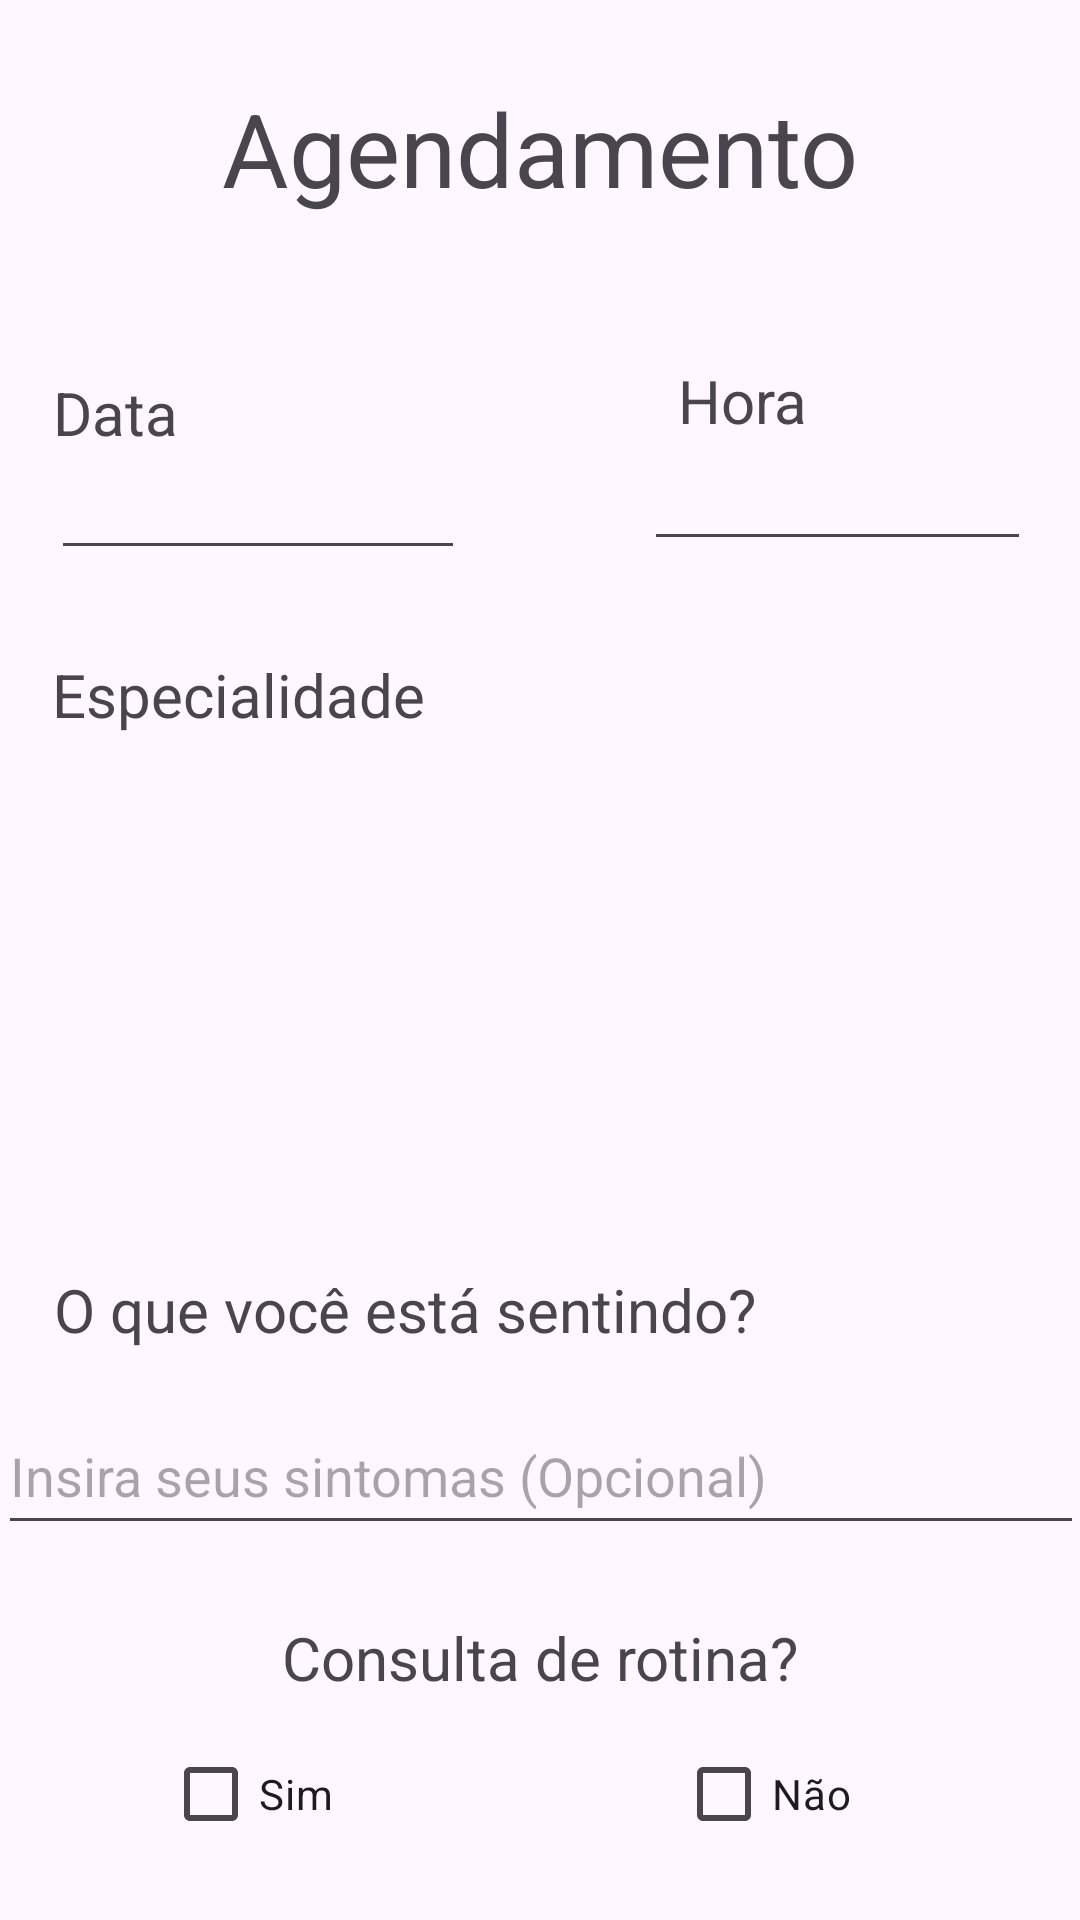

This screen was rendered from an Android layout file. Write that file and the resources it references.
<!-- AndroidManifest.xml: application theme Theme.EuPacienteApplication -->
<!-- res/layout/activity_agendar.xml -->
<?xml version="1.0" encoding="utf-8"?>
<androidx.constraintlayout.widget.ConstraintLayout xmlns:android="http://schemas.android.com/apk/res/android"
    xmlns:app="http://schemas.android.com/apk/res-auto"
    xmlns:tools="http://schemas.android.com/tools"
    android:id="@+id/main"
    android:layout_width="match_parent"
    android:layout_height="match_parent"
    tools:context=".activities.AgendarActivity">

    <TextView
        android:id="@+id/Agendar_TextView_Angendamento"
        android:layout_width="wrap_content"
        android:layout_height="wrap_content"
        android:text="Agendamento"
        android:textSize="34sp"
        app:layout_constraintBottom_toBottomOf="parent"
        app:layout_constraintEnd_toEndOf="parent"
        app:layout_constraintHorizontal_bias="0.5"
        app:layout_constraintStart_toStartOf="parent"
        app:layout_constraintTop_toTopOf="parent"
        app:layout_constraintVertical_bias="0.045" />

    <EditText
        android:id="@+id/Agendamento_Date"
        android:layout_width="138dp"
        android:layout_height="39dp"
        android:ems="10"
        android:inputType="date"
        app:layout_constraintEnd_toEndOf="parent"
        app:layout_constraintHorizontal_bias="0.076"
        app:layout_constraintStart_toStartOf="parent"
        app:layout_constraintTop_toBottomOf="@+id/textView6" />

    <TextView
        android:id="@+id/textView6"
        android:layout_width="wrap_content"
        android:layout_height="wrap_content"
        android:layout_marginTop="52dp"
        android:text="Data"
        android:textSize="20sp"
        app:layout_constraintEnd_toEndOf="parent"
        app:layout_constraintHorizontal_bias="0.056"
        app:layout_constraintStart_toStartOf="parent"
        app:layout_constraintTop_toBottomOf="@+id/Agendar_TextView_Angendamento" />

    <EditText
        android:id="@+id/Agendamento_Hora"
        android:layout_width="129dp"
        android:layout_height="40dp"
        android:ems="10"
        android:inputType="time"
        app:layout_constraintEnd_toEndOf="parent"
        app:layout_constraintHorizontal_bias="0.929"
        app:layout_constraintStart_toStartOf="parent"
        app:layout_constraintTop_toBottomOf="@+id/textView7" />

    <TextView
        android:id="@+id/textView7"
        android:layout_width="55dp"
        android:layout_height="27dp"
        android:layout_marginTop="48dp"
        android:text="Hora"
        android:textSize="20sp"
        app:layout_constraintEnd_toEndOf="parent"
        app:layout_constraintHorizontal_bias="0.679"
        app:layout_constraintStart_toEndOf="@+id/textView6"
        app:layout_constraintTop_toBottomOf="@+id/Agendar_TextView_Angendamento" />

    <TextView
        android:id="@+id/textView8"
        android:layout_width="wrap_content"
        android:layout_height="wrap_content"
        android:layout_marginTop="28dp"
        android:text="Especialidade"
        android:textSize="20sp"
        app:layout_constraintEnd_toEndOf="parent"
        app:layout_constraintHorizontal_bias="0.073"
        app:layout_constraintStart_toStartOf="parent"
        app:layout_constraintTop_toBottomOf="@+id/Agendamento_Date" />

    <ListView
        android:id="@+id/Agendamento_Listview_Especialidade"
        android:layout_width="370dp"
        android:layout_height="146dp"
        android:layout_marginTop="12dp"
        app:layout_constraintEnd_toEndOf="parent"
        app:layout_constraintHorizontal_bias="0.5"
        app:layout_constraintStart_toStartOf="parent"
        app:layout_constraintTop_toBottomOf="@+id/textView8" />

    <TextView
        android:id="@+id/textView9"
        android:layout_width="wrap_content"
        android:layout_height="wrap_content"
        android:layout_marginTop="20dp"
        android:text="O que você está sentindo?"
        android:textSize="20sp"
        app:layout_constraintEnd_toEndOf="parent"
        app:layout_constraintHorizontal_bias="0.142"
        app:layout_constraintStart_toStartOf="parent"
        app:layout_constraintTop_toBottomOf="@+id/Agendamento_Listview_Especialidade" />

    <EditText
        android:id="@+id/Agendamento_PlainText_Sintomas"
        android:layout_width="362dp"
        android:layout_height="49dp"
        android:layout_marginTop="16dp"
        android:ems="10"
        android:hint="Insira seus sintomas (Opcional)"
        android:inputType="text"
        app:layout_constraintEnd_toEndOf="parent"
        app:layout_constraintHorizontal_bias="0.5"
        app:layout_constraintStart_toStartOf="parent"
        app:layout_constraintTop_toBottomOf="@+id/textView9" />

    <TextView
        android:id="@+id/textView10"
        android:layout_width="wrap_content"
        android:layout_height="wrap_content"
        android:layout_marginTop="24dp"
        android:text="Consulta de rotina?"
        android:textSize="20sp"
        app:layout_constraintEnd_toEndOf="parent"
        app:layout_constraintHorizontal_bias="0.5"
        app:layout_constraintStart_toStartOf="parent"
        app:layout_constraintTop_toBottomOf="@+id/Agendamento_PlainText_Sintomas" />

    <CheckBox
        android:id="@+id/checkBox2"
        android:layout_width="wrap_content"
        android:layout_height="wrap_content"
        android:layout_marginTop="8dp"
        android:layout_marginEnd="76dp"
        android:text="Não"
        app:layout_constraintEnd_toEndOf="parent"
        app:layout_constraintTop_toBottomOf="@+id/textView10" />

    <CheckBox
        android:id="@+id/checkBox"
        android:layout_width="wrap_content"
        android:layout_height="wrap_content"
        android:layout_marginTop="8dp"
        android:text="Sim"
        app:layout_constraintEnd_toStartOf="@+id/checkBox2"
        app:layout_constraintHorizontal_bias="0.322"
        app:layout_constraintStart_toStartOf="parent"
        app:layout_constraintTop_toBottomOf="@+id/textView10" />

    <Button
        android:id="@+id/Agendar_Button_Enviar"
        android:layout_width="wrap_content"
        android:layout_height="wrap_content"
        android:layout_marginTop="72dp"
        android:text="Marcar Consulta"
        app:layout_constraintEnd_toEndOf="parent"
        app:layout_constraintHorizontal_bias="0.801"
        app:layout_constraintStart_toStartOf="parent"
        app:layout_constraintTop_toBottomOf="@+id/textView10" />

    <Button
        android:id="@+id/Agendar_Button_Cancelar"
        android:layout_width="wrap_content"
        android:layout_height="wrap_content"
        android:layout_marginTop="72dp"
        android:onClick="cancelar"
        android:text="Cancelar"
        app:layout_constraintEnd_toEndOf="parent"
        app:layout_constraintHorizontal_bias="0.174"
        app:layout_constraintStart_toStartOf="parent"
        app:layout_constraintTop_toBottomOf="@+id/textView10" />
</androidx.constraintlayout.widget.ConstraintLayout>
<!-- resources referenced by this layout -->
<resources>
  <style name="Theme.EuPacienteApplication" parent="Base.Theme.EuPacienteApplication" />
  <style name="Base.Theme.EuPacienteApplication" parent="Theme.Material3.DayNight.NoActionBar">
          
          
      </style>
</resources>
